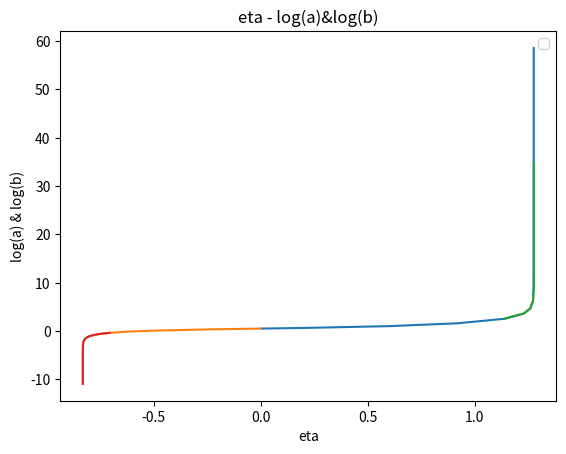

Here is the Python script that generated this plot:
##### Goal of this code: get approximated constants of analytic solutions of 'b' in KD and deep inflation (K=1)

import numpy as np
import matplotlib.pyplot as plt
from scipy.integrate import solve_ivp
from scipy import optimize
from scipy.optimize import curve_fit


# Planck constant
t_p = 1.0 # second
l_p = 1.0 # km
m_p = 1.0 # reduced planck mass = \sqrt(c*hbar/8/pi/G) ??

# constants
sigma = 1.1462396048179523e-05
phi_0 = 6.2020686549600486
V0 = m_p**4
N_0 = 11.9 + np.log(sigma)  # N_paper = ln(a/lp) = 10.0
K = 1

#### Define functions for ODE

def potential(phi):
    return V0 * (1.0 - np.exp(- np.sqrt(2.0/3.0)* phi/m_p ) )**2

def potential_prime(phi):
    return 2.0* np.sqrt(2.0/3.0) * V0/m_p *(1.0- np.exp(- np.sqrt(2.0/3.0)* phi/m_p)) *np.exp(- np.sqrt(2.0/3.0)* phi/m_p)

def phi_dot(phi): # when start of inflation, V = phi_prime**2
    return - np.sqrt(V0)*( 1.0- np.exp(- np.sqrt(2.0/3.0)* phi/m_p))

def b_dot(N, N_dot, X, X_dot):
    return N_dot* np.exp(N)* X + np.exp(N) * X_dot

def N_dot(phi, N): # when start of inflation
    return np.sqrt( 1.0/(2.0*m_p**2) * phi_dot(phi)**2 - K* np.exp(-2.0*N) )

def P_R(phi_dot, N_dot): # N_dot = H
    return ( N_dot**2/2.0/np.pi/phi_dot )**2

# define ODEs
def odes(t, y):
    phi = y[0]
    N = y[1]
    dphidt = y[2]
    dNdt = y[3]
    tau = y[4]
    dtaudt = 1./np.exp(N)

    # define each ODE
    d2phidt = - 3.0*dNdt*dphidt - potential_prime(phi)
    d2Ndt = -1.0/(2.0*m_p**2) * dphidt**2 + K* np.exp(-2*N)
    
    return [dphidt, dNdt, d2phidt, d2Ndt, dtaudt]

#### Inflation 

## Define events

def inflating(t,y):
    phi = y[0]
    dphidt = y[2]
    return dphidt**2 - potential(phi)

inflating.terminal = True
inflating.direction = 1

def deep_inflation(t,y):
    phi = y[0]
    dphidt = y[2]
    p_phi = 0.5* dphidt**2 - potential(phi) 
    rho_phi = 0.5* dphidt**2 + potential(phi)
    return p_phi/rho_phi- (-0.999)

deep_inflation.terminal = False

## solve ODEs to get BG variables in deep inflation
y0 = [phi_0, N_0, phi_dot(phi_0), N_dot(phi_0, N_0), 0.0]
sol_inf = solve_ivp(odes, [0, 1.e8], y0, method='DOP853', events=[inflating, deep_inflation])
Dinf_start = sol_inf.t_events[1][0]
Dinf_end = sol_inf.t_events[1][1]
Dinf_index = 0

for i in range(len(sol_inf.t)):
    if sol_inf.t[i] < (7./8.)*Dinf_start + (1./8.)*Dinf_end < sol_inf.t[i+1]:
        Dinf_index = i

print('t_Dinf, t_end='+str(sol_inf.t[Dinf_index])+','+str(sol_inf.t[-1]))

# Find tau_SR
tau_SR = []
t_SR = []
N_SR = []
for i in range(len(sol_inf.t)):
    if Dinf_start < sol_inf.t[i] < Dinf_end:
        tau_SR.append(sol_inf.y[4][i])
        t_SR.append(sol_inf.t[i])
        N_SR.append(sol_inf.y[1][i])

#### Fit analytic solution
print('tau_inf_end='+str(tau_SR[-1]))
# analytic solution of variable b in SR
def anal_b_SR(tau, C):
    return np.log(C/(tau_SR[-1] - tau))

def Find_C(C):
    # define root
    Diff = 0.0
    for i in range(len(tau_SR)-1):
        Diff += anal_b_SR(tau_SR[i], C) - N_SR[i]
    print(Diff)
    return Diff

sol_C = optimize.root_scalar(Find_C, bracket=[1., 10.], method='brentq')
C = sol_C.root
print('C='+str(C))


#### Kinetic dominance

## Define events

# find the time when Big Bang started
def BBstart(t, y):
    N = y[1]
    a = np.exp(N)
    return a - 1.e-6

BBstart.terminal = True
BBstart.direction = -1

# find the deep kinetic dominance era
def deep_KD(t,y):
    phi = y[0]
    dphidt = y[2]
    return dphidt**2 / abs(potential(phi)) -100

deep_KD.terminal = False

# Solve ODEs to get solution during kinetic dominance
y0 = [phi_0, N_0, phi_dot(phi_0), N_dot(phi_0, N_0), 0.0]
sol_KD = solve_ivp(odes, [0.0, -1.e5], y0, method='DOP853', events=[BBstart, deep_KD])
DKD_start = sol_KD.t_events[1][0]
BB_start = sol_KD.t[-1]
print('DKD_start, BB_start='+str(DKD_start)+','+str(BB_start))

#### Fit analytic solution

### Kinetic dominance 
# Find tau_KD
tau_KD = []
N_KD = []
for i in range(len(sol_KD.t)):
    if BB_start <= sol_KD.t[i] <= DKD_start:
        tau_KD.append(sol_KD.y[4][i])
        N_KD.append(sol_KD.y[1][i])

# analytic solution of variable b in KD
A = 0.5
tau_BBstart = tau_KD[-1]* (1.+1.e-10)
def anal_b_KD(tau, A, B):
    return  np.log( B*((2.* (tau-tau_BBstart))**0.5 + (-1.-48.*A+3.*np.pi+12*np.log(2)-6.*np.log((tau-tau_BBstart)))*(tau-tau_BBstart)**2.5 / (6.*(2)**0.5) ))

def Find_B(B):
    Diff = 0.0
    for i in range(len(tau_KD)):
        Diff += anal_b_KD(tau_KD[i], A, B) - N_KD[i]
    print(Diff)
    return Diff

sol_B = optimize.root_scalar(Find_B, bracket=[1., 5.], method='brentq')
B = sol_B.root
print('B='+str(B))

print('tau_SR_end, tau_BB_start='+str(tau_SR[-1])+','+str(tau_BBstart))

# plot solution of BG variables
plt.plot(sol_inf.y[4], sol_inf.y[1])
plt.plot(sol_KD.y[4], sol_KD.y[1])
plt.plot(tau_SR, [anal_b_SR(tau, C) for tau in tau_SR])
plt.plot(tau_KD, [anal_b_KD(tau, A, B) for tau in tau_KD])
plt.xlabel('eta')
plt.ylabel('log(a) & log(b)')
plt.title('eta - log(a)&log(b)')
plt.legend()
plt.show()